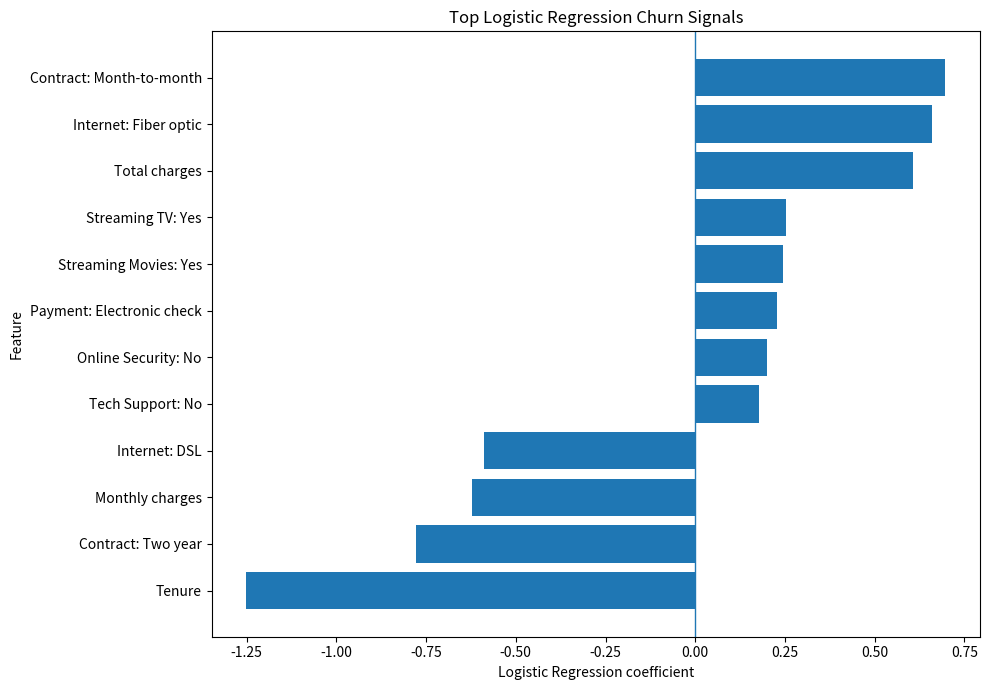

The matplotlib source for this figure: (Note: this script raises an exception after producing the figure.)
import pandas as pd
import matplotlib.pyplot as plt

feature_importance = pd.DataFrame({
    'Feature': [
        'Tenure', 'Contract: Two year', 'Monthly charges', 'Internet: DSL',
        'Contract: Month-to-month', 'Internet: Fiber optic', 'Total charges',
        'Streaming TV: Yes', 'Streaming Movies: Yes', 'Payment: Electronic check',
        'Online Security: No', 'Tech Support: No'
    ],
    'Coefficient': [
        -1.250374, -0.777701, -0.621137, -0.588834,
        0.696066, 0.660906, 0.607433, 0.252081, 0.244732,
        0.229096, 0.199371, 0.176853
    ]
})

feature_importance['Direction'] = feature_importance['Coefficient'].apply(
    lambda x: 'Higher churn association' if x > 0 else 'Lower churn association'
)
feature_importance.sort_values('Coefficient', ascending=False)

plot_df = feature_importance.sort_values('Coefficient')

plt.figure(figsize=(10, 7))
plt.barh(plot_df['Feature'], plot_df['Coefficient'])
plt.axvline(0, linewidth=1)
plt.xlabel('Logistic Regression coefficient')
plt.ylabel('Feature')
plt.title('Top Logistic Regression Churn Signals')
plt.tight_layout()
plt.savefig('../visualizations/logistic_regression_coefficients.png', dpi=200, bbox_inches='tight')
plt.show()
